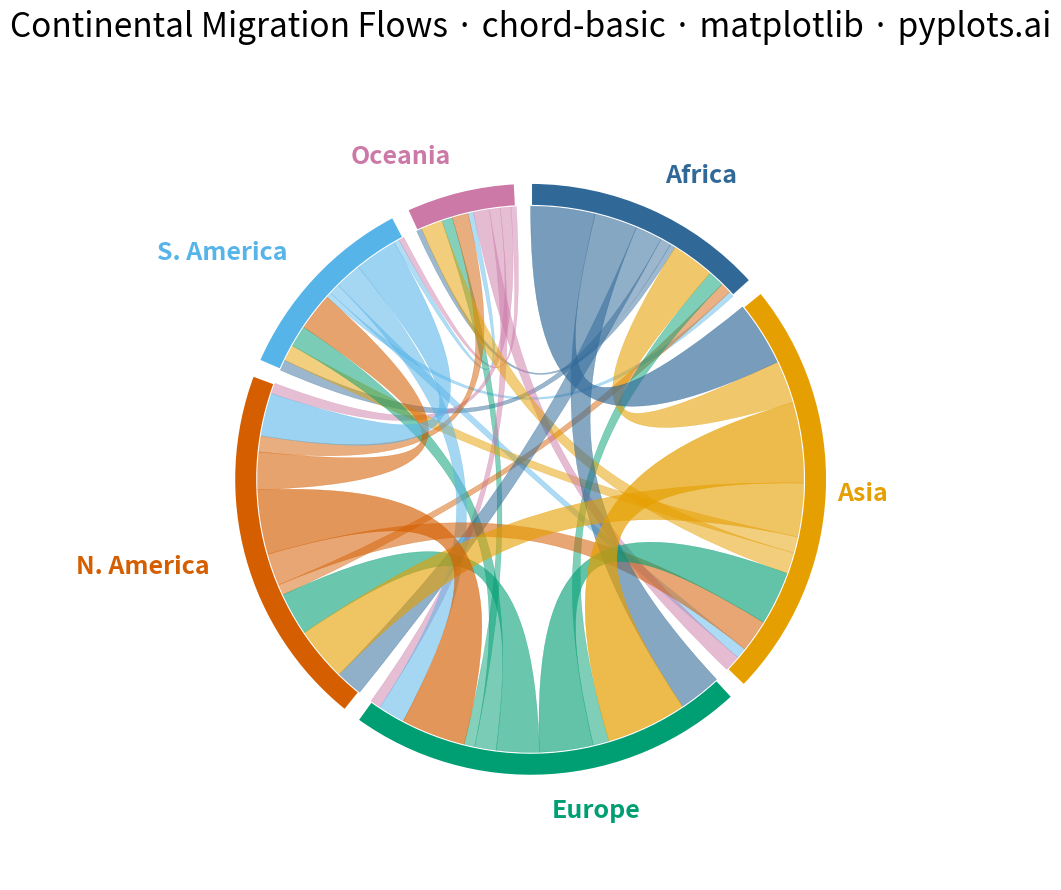

The matplotlib source for this figure:
""" pyplots.ai
chord-basic: Basic Chord Diagram
Library: matplotlib 3.10.8 | Python 3.14
Quality: 88/100 | Created: 2026-04-06
"""

import matplotlib.patches as mpatches
import matplotlib.pyplot as plt
import numpy as np
from matplotlib.path import Path


# Data: Migration flows between continents (in millions)
entities = ["Africa", "Asia", "Europe", "N. America", "S. America", "Oceania"]
n = len(entities)

flow_matrix = np.array(
    [
        [0, 12, 8, 5, 2, 1],  # From Africa
        [8, 0, 15, 10, 3, 4],  # From Asia
        [3, 10, 0, 8, 4, 2],  # From Europe
        [2, 6, 12, 0, 7, 3],  # From N. America
        [1, 2, 5, 8, 0, 1],  # From S. America
        [0, 3, 2, 2, 1, 0],  # From Oceania
    ]
)

# Colorblind-safe palette starting with Python Blue
colors = ["#306998", "#E69F00", "#009E73", "#D55E00", "#56B4E9", "#CC79A7"]

# Calculate entity totals and arc geometry
totals = flow_matrix.sum(axis=1) + flow_matrix.sum(axis=0)
total_flow = totals.sum()
gap_deg = 3
available_deg = 360 - gap_deg * n
arc_spans = (totals / total_flow) * available_deg

# Start angles (clockwise from top)
start_angles = np.zeros(n)
angle = 90
for i in range(n):
    start_angles[i] = angle
    angle -= arc_spans[i] + gap_deg

# Plot
fig, ax = plt.subplots(figsize=(16, 9), subplot_kw={"aspect": "equal"})
ax.set_xlim(-1.55, 1.55)
ax.set_ylim(-1.35, 1.35)
ax.axis("off")

radius = 1.0
arc_width = 0.08
inner_r = radius - arc_width

# Draw outer arcs
for i in range(n):
    theta1 = start_angles[i] - arc_spans[i]
    theta2 = start_angles[i]
    wedge = mpatches.Wedge(
        (0, 0), radius, theta1, theta2, width=arc_width, facecolor=colors[i], edgecolor="white", linewidth=2
    )
    ax.add_patch(wedge)

    # Label placement
    mid = np.radians((theta1 + theta2) / 2)
    lx, ly = (radius + 0.12) * np.cos(mid), (radius + 0.12) * np.sin(mid)
    mid_deg = np.degrees(mid) % 360
    ha = (
        "center"
        if mid_deg < 15 or mid_deg > 345 or 165 < mid_deg < 195
        else ("right" if 90 < mid_deg < 270 else "left")
    )
    ax.text(lx, ly, entities[i], fontsize=18, fontweight="bold", ha=ha, va="center", color=colors[i])

# Track angular position within each arc for chord placement
arc_cursors = start_angles.copy()
unit_angles = arc_spans / totals

# Sort flows by magnitude (draw largest last for visual hierarchy)
flows = [(i, j, flow_matrix[i, j]) for i in range(n) for j in range(n) if i != j and flow_matrix[i, j] > 0]
flows.sort(key=lambda f: f[2])

# Pre-compute chord positions to avoid cursor interference from draw order
chord_params = []
pos_cursors = start_angles.copy()
for i in range(n):
    for j in range(n):
        if i != j and flow_matrix[i, j] > 0:
            flow = flow_matrix[i, j]
            src_span = flow * unit_angles[i]
            src_end = pos_cursors[i]
            src_start = src_end - src_span
            pos_cursors[i] = src_start

            tgt_span = flow * unit_angles[j]
            tgt_end = pos_cursors[j]
            tgt_start = tgt_end - tgt_span
            pos_cursors[j] = tgt_start

            chord_params.append((src_start, src_end, tgt_start, tgt_end, colors[i], flow))

# Sort by flow magnitude so largest chords render on top
chord_params.sort(key=lambda c: c[5])

# Draw chords using cubic Bezier paths
n_arc_pts = 30
ctrl_factor = 0.25

for src_start, src_end, tgt_start, tgt_end, color, flow in chord_params:
    s1, e1 = np.radians(src_start), np.radians(src_end)
    s2, e2 = np.radians(tgt_start), np.radians(tgt_end)

    arc1_t = np.linspace(s1, e1, n_arc_pts)
    arc1 = np.column_stack([inner_r * np.cos(arc1_t), inner_r * np.sin(arc1_t)])

    arc2_t = np.linspace(s2, e2, n_arc_pts)
    arc2 = np.column_stack([inner_r * np.cos(arc2_t), inner_r * np.sin(arc2_t)])

    # Build closed path: arc1 → bezier → arc2 → bezier → close
    verts = [arc1[0]]
    codes = [Path.MOVETO]

    for pt in arc1[1:]:
        verts.append(pt)
        codes.append(Path.LINETO)

    verts.extend([arc1[-1] * ctrl_factor, arc2[0] * ctrl_factor, arc2[0]])
    codes.extend([Path.CURVE4, Path.CURVE4, Path.CURVE4])

    for pt in arc2[1:]:
        verts.append(pt)
        codes.append(Path.LINETO)

    verts.extend([arc2[-1] * ctrl_factor, arc1[0] * ctrl_factor, arc1[0]])
    codes.extend([Path.CURVE4, Path.CURVE4, Path.CURVE4])

    # Scale alpha by flow magnitude for visual depth
    alpha = 0.45 + 0.25 * (flow / flow_matrix.max())
    patch = mpatches.PathPatch(Path(verts, codes), facecolor=color, edgecolor=color, linewidth=0.3, alpha=alpha)
    ax.add_patch(patch)

# Title
ax.set_title(
    "Continental Migration Flows · chord-basic · matplotlib · pyplots.ai", fontsize=24, fontweight="medium", pad=30
)

plt.tight_layout()
plt.savefig("plot.png", dpi=300, bbox_inches="tight", facecolor="white")
